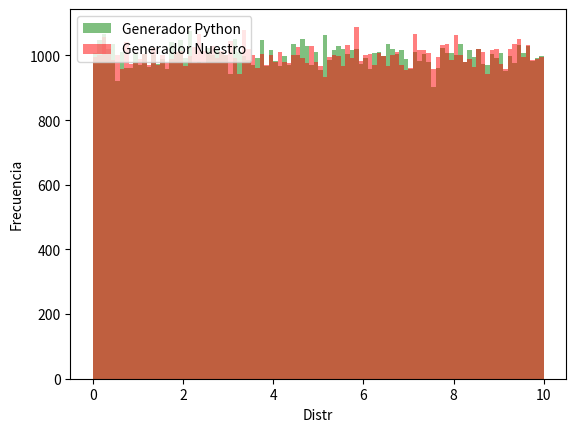
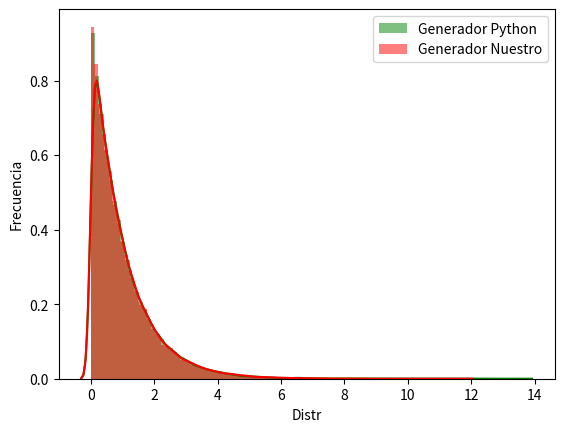
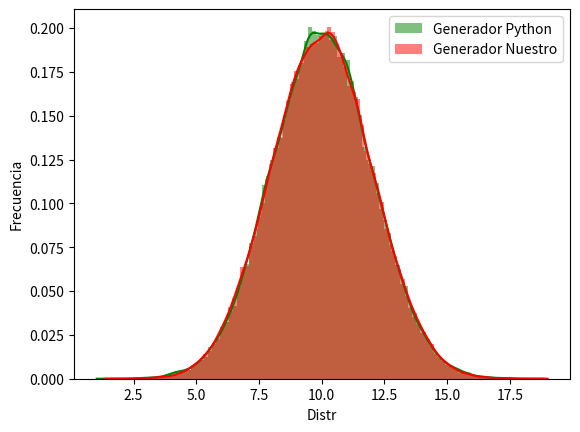
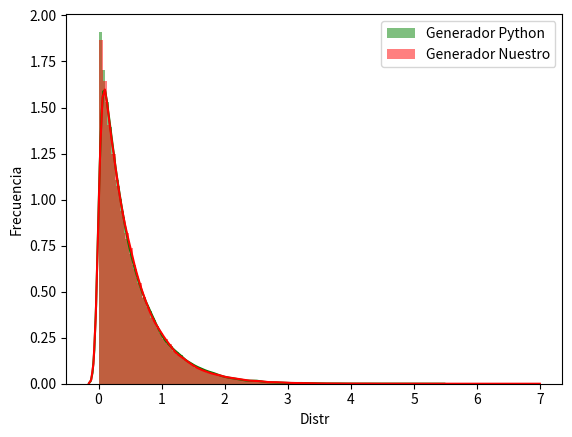
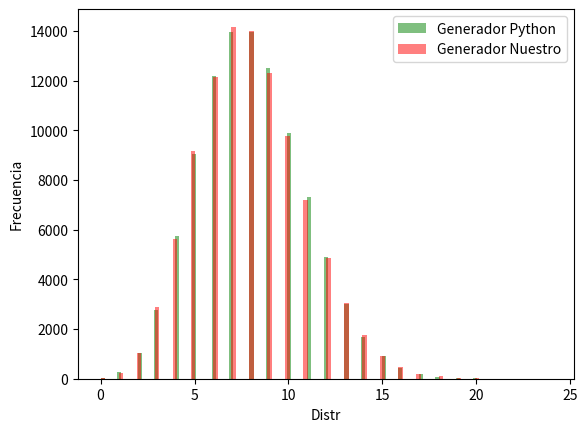
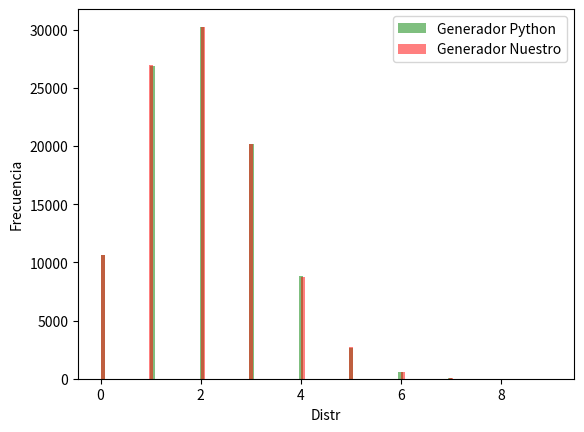
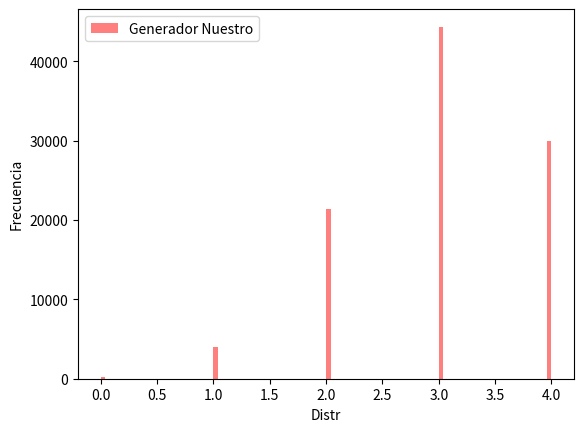
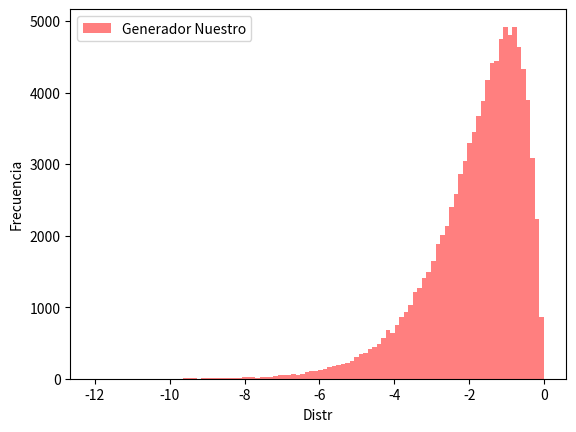
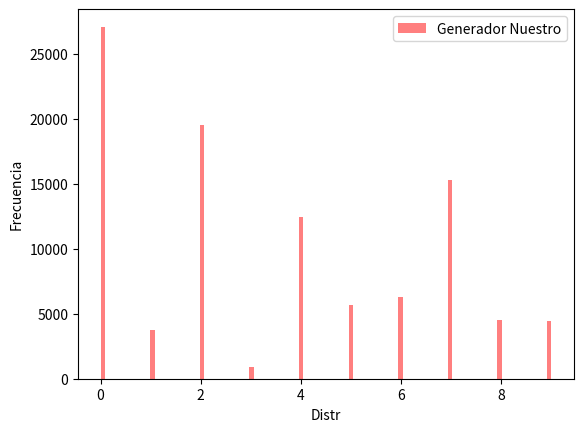

These figures' Python source, in order: (Note: this script raises an exception after producing the figures.)
#imports
import random
import math
import matplotlib.pyplot as plt
from scipy.stats import *
from scipy.stats import kstest, ks_2samp, chisquare
from scipy.stats import uniform
from scipy.stats import norm, gamma, binom, hypergeom
from scipy.stats import chi
from scipy import stats
import numpy as np
import seaborn as sns
from decimal import Decimal
from collections import Counter

def glc(a, m, c, seed, n):
    """
        a,m son los factores del generador,
        seed es la semilla,
        n es el numero aleatorio en la posicion n 
    """
    random_numbers = []
    n_i = seed
    if n == 1:
        return n_i
    
    for i in range(n):
        n_i = (a * n_i + c)  % m 
        random_numbers.append(n_i / m)
    return random_numbers 

#Generadores
def uni(a, b):
    r = random.random()
    x = a + (b - a) * r 
    return x

def exp(ex):
    r = random.random()
    x = -ex * math.log(r)
    return x

def gamm(k, a):
    tr = 1
    for i in range(k):
        r = random.random()
        tr = tr * r
    x = -math.log(tr) / a
    return x

def normal(ex ,stdx):
    
    sum = 0
    for i in range(12):
        r = random.random()
        sum += r
    x = stdx * (sum - 6) + ex
    return x

def pascal(k,q):
    tr = 1.0
    qr = math.log(q)
    for i in range(k):
        r = random.random()
        tr *= r
    nx = math.log(tr) / qr
    return nx

def binomial(n, p):
    x = 0
    for i in range(n):
        r = random.random()
        if (r - p) <= 0 :
            x += 1
    return x

def hypgeo(tn, ns, p):
    x = 0
    for i in range(ns):
        r = random.random()
        if (r - p) <= 0 :
            s = 1
            x += 1
        else:
            s = 0
        p = (tn * p - s) / (tn - 1)
        tn = tn - 1
    return x # algo

def poiss(p):
    x = 0
    b = math.exp(-p)
    tr = 1
    while True:
        r = random.random()
        tr = tr * r
        if (tr - b) <= 0:
            break
        else:
            x += 1
    return x

def empirica():
    tabla = [0.273, 0.037, 0.195, 0.009, 0.124, 0.058, 0.062, 0.151, 0.047, 0.044]
    tabla_acumulada = [0, 0.273, 0.31, 0.505, 0.514, 0.638, 0.696, 0.758, 0.909, 0.956, 1]
    x = 0
    b = list(range(10))
    r = random.random()
    for index, t in enumerate(tabla_acumulada):

        if tabla_acumulada[index] <= r < tabla_acumulada[index + 1 ]:
            x = b[index]
            break
    return x

def generateUniform(n, a, b, linea):
    #Generamos uniforme
    data_uniform = uniform.rvs(size=n, loc= a, scale=b)
    data_uni     = np.array([uni(a, b) for u in range(n)])
    graph(data_uniform, data_uni, linea)

def generateExp(n, ex, linea):
    #Generamos Exponencial
    data_expon = np.array([random.expovariate(ex) for i in range(n)])
    data_exp   = np.array([exp(ex) for u in range(n)])
    graph(data_expon, data_exp, linea)
    

def generateGamma(n, k, a, linea):
    #generamos gamma
    data_statsgamma = gamma.rvs(size= n, a= k, loc= 0, scale= 1/a)
    data_gamma     = np.array([gamm(k, a) for u in range(n)])
    graph(data_statsgamma, data_gamma, linea)
def generateNormal(n, mu, sigma, linea):
    #Generamos Normal
    data_norm = norm.rvs(size= n, loc= mu, scale= sigma )
    data_normal = np.array([normal(mu, sigma) for u in range(n)])
    graph(data_norm, data_normal, linea)
def generatePascal(n,k, q, linea):
    data_pascal = np.array([pascal(k ,q) for u in range(n)])
    graph(None, data_pascal, linea)
def generateBinomial(n, k, p, linea):
    data_binom = binom.rvs(k, p , size= n)
    data_binomial = np.array([binomial(k, p) for u in range(n)])
    graph(data_binom, data_binomial, linea)
def generateHypgeo(k, m, n, size, linea):
    
    data_hypgeo = np.array([hypgeo(k, m, n) for u in range(size)])
    graph(None, data_hypgeo, linea)
def generatePoisson(n, mu,linea):
    # generamos poisson
    data_poisson = np.random.poisson(lam= mu, size=n)
    data_poiss   = np.array([poiss(mu) for u in range(n)])
    graph(data_poisson, data_poiss, linea)
def generateEmpirica(n, linea):
    data_empirica = np.array([empirica() for u in range(n)])
    graph(None, data_empirica, linea)
    


def graph(data1, data2, linea):
    """
        Mandar como primer argumento un array de np con el generador de Scipy
        Y segundo argumento otro array de np con el generador que creamos nosotros
    """
    #Generador de Scipy
    if data1 is not None:
        data1graph = sns.distplot(data1,
                                bins=100,
                                kde=linea,
                                color='green',
                                hist_kws={"linewidth": 15,'alpha':0.5},
                                label = "Generador Python",)
        data1graph.set(xlabel='Distr', ylabel='Frecuencia')
    
    
    #Nuestro generador
    data2graph = sns.distplot(data2,
                        bins=100,
                        kde=linea,
                        color='red',
                        hist_kws={"linewidth": 15,'alpha':0.5},
                        label = "Generador Nuestro",)
    data2graph.set(xlabel='Distr', ylabel='Frecuencia')
    plt.legend()
    plt.show()
def testUniform(a, b):
    n = 200 * 200
    data_uni        = np.array([uni(a, b) for u in range(n)])
    data_uniform    = uniform.rvs(loc= a, scale= b, size= n)

    print("-------------TEST UNIFORME-------------")
    print(ks_2samp(data_uni, data_uniform))


def testNormal(mu, sigma, n):
    data_norm = norm.rvs(size= n, loc= mu, scale= sigma )
    data_normal = [normal(mu, sigma) for u in range(n)]   
    print("-------------TEST normal-------------")
    print(ks_2samp(data_norm, data_normal, alternative='two-sided', mode= 'asymp'))
    #print(anderson(data_normal, dist='norm')) # Segun Wikipedia este test es el mas "fuerte"
    #print(shapiro(data_normal))
        
    # - ------ Probados --------l
    #graph(data_norm, data_normal, False)
    #print(kstest(data_normal,'norm', alternative='greater', mode= 'auto',))
    #print(jarque_bera(data_normal))
    #print(normaltest(data_normal))

def testPoisson(n, mu):
    data_poiss   = np.array([poiss(mu) for u in range(n)])
    data_poisson = np.random.poisson(lam= mu, size= n)
    print(ks_2samp(data_poiss, data_poisson, alternative='two-sided', mode= 'asymp'))
    
    

def testExp(n , l):
    data_exp   = np.array([exp(1/l) for u in range(n)])
    data_expon = np.array([random.expovariate(l) for i in range(n)])
    data_exp = sorted(data_exp)
    print("-------------TEST EXPON-------------")
    print("TEST ANDERSON: ", anderson(data_exp, dist= 'expon'))
    print("KS2: ", ks_2samp(data_exp, data_expon))
    
def testBinomial(n, k, p):
    data_binomial = [binomial(k, p) for u in range(n)]
    total = 0
    for d in data_binomial:
        total += d
    print(f"Probabilidad de que la distribucion tenga la probabilidad {p}", binom_test(x= total, n= k * n, p= p, alternative='greater'))
def testEmpirica(n):
    data_empirica = np.array([empirica() for x in range(n)])
    f_exp = [273, 37, 195, 9, 124, 58, 62, 151, 47, 44]
    counter = Counter(data_empirica)
    sorted_occurrences = list(dict(sorted(counter.items())).values())

    chi_cuadr = chisquare(sorted_occurrences, f_exp)[0]
    chi_table = stats.chi2.ppf(q = 0.95, df = len(sorted_occurrences) - 1)
    if chi_cuadr < chi_table:
        print(f"Chi vale {chi_cuadr} y paso el test")
    else:
        print(f"Chi vale {chi_cuadr} y no paso el test")


if __name__ == "__main__":
    generateUniform(100000, 0, 10, False)
    generateExp(100000, 1, True)
    generateNormal(100000, 10, 2, True)
    generateGamma(100000, 1, 2, True)
    generatePoisson(100000, 8, False)
    generateBinomial(100000, 10, 0.2, False)
    generateHypgeo(40, 30, 0.1, 100000, False)
    generatePascal(100000, 2 , 3, False)
    generateEmpirica(100000, False)
    for x in range(1):
        testUniform(0, 1)
        testNormal(5, 2, 2000)
        testExp(2000, 3)
        testBinomial(2000, 10, 0.2)
        testPoisson(10000, 8)
        testEmpirica(1000)
    
    
    
    
    #Test normal con GLC
    #nums = glc(7**5 , (2**31)-1 , 0, 12, 10000)
    #normalnums = []
    #for n in nums:
    #    sum = 0
    #    for i in range(12):
    #        r = random.random()
    #        sum += r
    #    x = 1 * (sum - 6) + 0
    #    normalnums.append(x)
    #graph(None, normalnums, True)
    #print(normaltest(normalnums))
